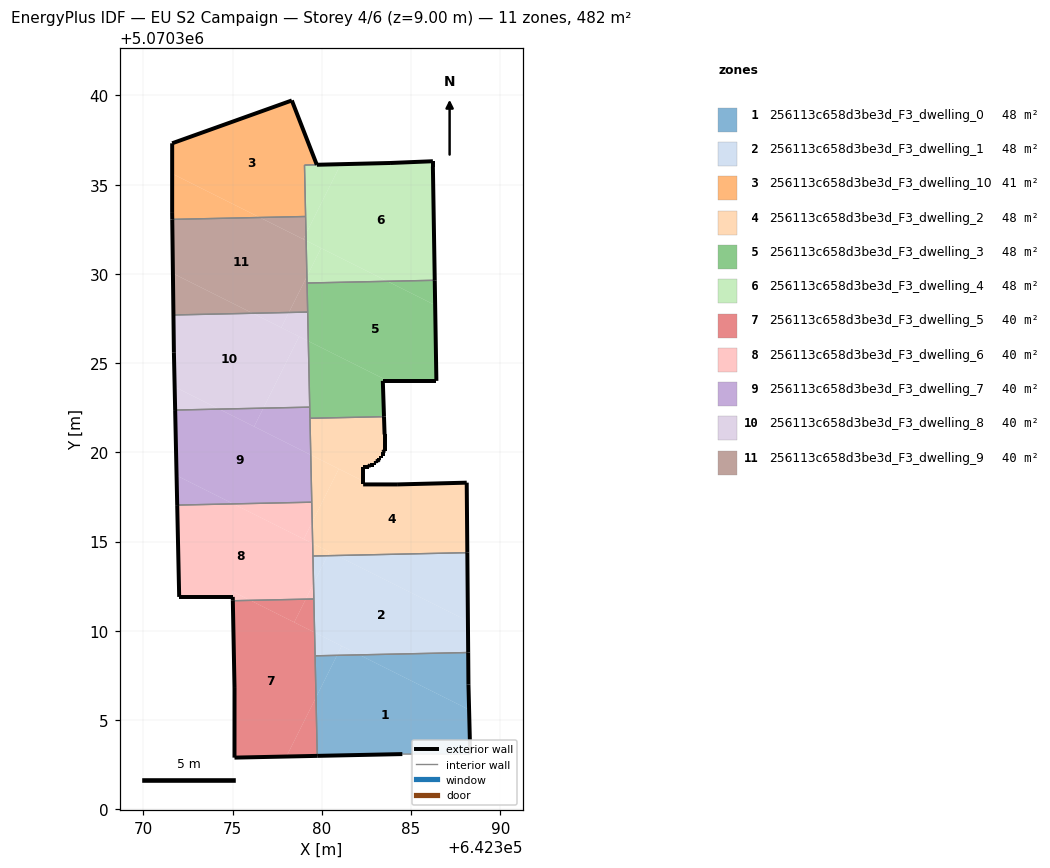
=== STOREY PLAN SPEC (per zone: floor XY polygon, exterior-wall plan segments, windows/doors) ===
zone 1: 256113c658d3be3d_F3_dwelling_0  (48.2 m²)
  floor: (642388.31, 5070303.09) (642388.25, 5070305.58) (642382.10, 5070308.65) (642380.85, 5070308.62) (642379.67, 5070306.27) (642379.74, 5070302.99) (642384.51, 5070303.09)
  floor: (642388.25, 5070305.58) (642388.21, 5070306.99) (642388.20, 5070308.78) (642382.10, 5070308.65)
  floor: (642379.67, 5070306.27) (642380.85, 5070308.62) (642379.62, 5070308.60)
  exterior wall: (642384.51, 5070303.09) – (642379.74, 5070302.99)  [4.8 m]
  exterior wall: (642388.20, 5070308.78) – (642388.21, 5070306.99)  [1.8 m]
  exterior wall: (642388.21, 5070306.99) – (642388.31, 5070303.09)  [3.9 m]
  interior walls: 3
zone 2: 256113c658d3be3d_F3_dwelling_1  (48.2 m²)
  floor: (642388.20, 5070308.78) (642388.18, 5070310.54) (642380.83, 5070314.22) (642380.31, 5070314.21) (642379.53, 5070312.64) (642379.59, 5070309.91) (642382.10, 5070308.65)
  floor: (642382.10, 5070308.65) (642381.11, 5070309.15) (642380.85, 5070308.62)
  floor: (642388.18, 5070310.54) (642388.15, 5070314.38) (642380.83, 5070314.22)
  floor: (642380.85, 5070308.62) (642381.11, 5070309.15) (642379.59, 5070309.91) (642379.62, 5070308.60)
  floor: (642379.53, 5070312.64) (642380.31, 5070314.21) (642379.50, 5070314.19)
  exterior wall: (642388.15, 5070314.38) – (642388.20, 5070308.78)  [5.6 m]
  interior walls: 4
zone 3: 256113c658d3be3d_F3_dwelling_10  (40.8 m²)
  floor: (642379.09, 5070333.22) (642379.03, 5070336.10) (642379.71, 5070336.12) (642378.31, 5070339.72) (642371.61, 5070337.32) (642371.61, 5070335.62) (642376.52, 5070333.16)
  floor: (642376.52, 5070333.16) (642371.61, 5070335.62) (642371.61, 5070333.42) (642371.61, 5070333.05)
  exterior wall: (642371.61, 5070333.05) – (642371.61, 5070333.42)  [0.4 m]
  exterior wall: (642371.61, 5070333.42) – (642371.61, 5070337.32)  [3.9 m]
  exterior wall: (642371.61, 5070337.32) – (642378.31, 5070339.72)  [7.1 m]
  exterior wall: (642378.31, 5070339.72) – (642379.71, 5070336.12)  [3.9 m]
  interior walls: 3
zone 4: 256113c658d3be3d_F3_dwelling_2  (48.2 m²)
  floor: (642388.15, 5070314.38) (642388.12, 5070318.30) (642384.21, 5070318.20) (642382.31, 5070318.20) (642382.31, 5070318.39) (642380.95, 5070319.07) (642379.46, 5070316.09) (642379.48, 5070314.89) (642380.82, 5070314.22)
  floor: (642382.91, 5070319.30) (642382.91, 5070319.40) (642383.01, 5070319.40) (642383.01, 5070319.50) (642383.11, 5070319.50) (642383.21, 5070319.60) (642383.21, 5070319.70) (642383.31, 5070319.70) (642383.31, 5070319.80) (642383.41, 5070319.80) (642383.41, 5070320.00) (642383.51, 5070320.10) (642383.51, 5070321.00) (642383.48, 5070322.00) (642379.33, 5070321.91) (642379.38, 5070319.86) (642382.31, 5070318.39) (642382.31, 5070319.20) (642382.61, 5070319.20) (642382.71, 5070319.30)
  floor: (642380.31, 5070314.21) (642380.42, 5070314.42) (642379.48, 5070314.89) (642379.50, 5070314.19)
  floor: (642379.46, 5070316.09) (642380.95, 5070319.07) (642379.38, 5070319.86)
  floor: (642380.82, 5070314.22) (642380.42, 5070314.42) (642380.32, 5070314.21)
  exterior wall: (642383.41, 5070320.00) – (642383.41, 5070319.80)  [0.2 m]
  exterior wall: (642383.41, 5070319.80) – (642383.31, 5070319.80)  [0.1 m]
  exterior wall: (642383.31, 5070319.80) – (642383.31, 5070319.70)  [0.1 m]
  exterior wall: (642383.31, 5070319.70) – (642383.21, 5070319.70)  [0.1 m]
  exterior wall: (642383.21, 5070319.70) – (642383.21, 5070319.60)  [0.1 m]
  exterior wall: (642383.21, 5070319.60) – (642383.11, 5070319.50)  [0.1 m]
  exterior wall: (642383.11, 5070319.50) – (642383.01, 5070319.50)  [0.1 m]
  exterior wall: (642383.01, 5070319.50) – (642383.01, 5070319.40)  [0.1 m]
  exterior wall: (642383.01, 5070319.40) – (642382.91, 5070319.40)  [0.1 m]
  exterior wall: (642382.91, 5070319.40) – (642382.91, 5070319.30)  [0.1 m]
  exterior wall: (642382.91, 5070319.30) – (642382.71, 5070319.30)  [0.2 m]
  exterior wall: (642382.71, 5070319.30) – (642382.61, 5070319.20)  [0.1 m]
  exterior wall: (642382.61, 5070319.20) – (642382.31, 5070319.20)  [0.3 m]
  exterior wall: (642382.31, 5070319.20) – (642382.31, 5070318.20)  [1.0 m]
  exterior wall: (642382.31, 5070318.20) – (642384.21, 5070318.20)  [1.9 m]
  exterior wall: (642384.21, 5070318.20) – (642388.12, 5070318.30)  [3.9 m]
  exterior wall: (642388.12, 5070318.30) – (642388.15, 5070314.38)  [3.9 m]
  exterior wall: (642383.48, 5070322.00) – (642383.51, 5070321.00)  [1.0 m]
  exterior wall: (642383.51, 5070321.00) – (642383.51, 5070320.10)  [0.9 m]
  exterior wall: (642383.51, 5070320.10) – (642383.41, 5070320.00)  [0.1 m]
  interior walls: 4
zone 5: 256113c658d3be3d_F3_dwelling_3  (48.2 m²)
  floor: (642386.42, 5070324.00) (642386.35, 5070328.25) (642383.67, 5070329.58) (642379.17, 5070329.49) (642379.24, 5070326.23) (642383.70, 5070324.00)
  floor: (642386.35, 5070328.25) (642386.32, 5070329.64) (642383.67, 5070329.58)
  floor: (642383.48, 5070322.00) (642383.41, 5070324.00) (642383.70, 5070324.00) (642379.24, 5070326.23) (642379.33, 5070321.91)
  exterior wall: (642386.32, 5070329.64) – (642386.42, 5070324.00)  [5.6 m]
  exterior wall: (642386.42, 5070324.00) – (642383.41, 5070324.00)  [3.0 m]
  exterior wall: (642383.41, 5070324.00) – (642383.48, 5070322.00)  [2.0 m]
  interior walls: 5
zone 6: 256113c658d3be3d_F3_dwelling_4  (47.6 m²)
  floor: (642386.32, 5070329.64) (642386.22, 5070336.01) (642386.22, 5070336.31) (642383.82, 5070336.21) (642381.06, 5070336.15) (642379.11, 5070332.25) (642379.12, 5070331.86) (642383.67, 5070329.58)
  floor: (642379.11, 5070332.25) (642381.06, 5070336.15) (642379.03, 5070336.10)
  floor: (642383.67, 5070329.58) (642379.95, 5070331.44) (642379.16, 5070329.86) (642379.17, 5070329.49)
  floor: (642379.16, 5070329.86) (642379.95, 5070331.44) (642379.12, 5070331.86)
  exterior wall: (642379.72, 5070336.12) – (642383.82, 5070336.21)  [4.1 m]
  exterior wall: (642383.82, 5070336.21) – (642386.22, 5070336.31)  [2.4 m]
  exterior wall: (642386.22, 5070336.31) – (642386.22, 5070336.01)  [0.3 m]
  exterior wall: (642386.22, 5070336.01) – (642386.32, 5070329.64)  [6.4 m]
  interior walls: 4
zone 7: 256113c658d3be3d_F3_dwelling_5  (40.2 m²)
  floor: (642378.01, 5070302.95) (642379.67, 5070306.26) (642379.59, 5070309.91) (642375.99, 5070311.71) (642375.01, 5070311.68) (642375.10, 5070306.79) (642375.10, 5070302.89)
  floor: (642379.74, 5070302.99) (642379.67, 5070306.26) (642378.01, 5070302.95)
  floor: (642378.45, 5070310.48) (642379.10, 5070311.77) (642375.99, 5070311.71)
  floor: (642379.59, 5070309.91) (642379.55, 5070311.78) (642379.10, 5070311.77) (642378.45, 5070310.48)
  exterior wall: (642379.74, 5070302.99) – (642375.10, 5070302.89)  [4.6 m]
  exterior wall: (642375.10, 5070302.89) – (642375.10, 5070306.79)  [3.9 m]
  exterior wall: (642375.10, 5070306.79) – (642375.01, 5070311.68)  [4.9 m]
  interior walls: 3
zone 8: 256113c658d3be3d_F3_dwelling_6  (40.2 m²)
  floor: (642379.10, 5070311.77) (642379.53, 5070312.64) (642379.48, 5070314.89) (642375.04, 5070317.11) (642371.89, 5070317.04) (642372.00, 5070311.90) (642375.01, 5070311.90) (642375.00, 5070312.20) (642375.99, 5070311.71)
  floor: (642375.99, 5070311.71) (642375.00, 5070312.20) (642375.01, 5070311.68)
  floor: (642379.48, 5070314.89) (642379.46, 5070316.09) (642378.98, 5070315.14)
  floor: (642378.98, 5070315.14) (642379.46, 5070316.09) (642379.43, 5070317.21) (642375.04, 5070317.11)
  floor: (642379.55, 5070311.78) (642379.53, 5070312.64) (642379.10, 5070311.77)
  exterior wall: (642375.01, 5070311.68) – (642375.01, 5070311.90)  [0.2 m]
  exterior wall: (642375.01, 5070311.90) – (642372.00, 5070311.90)  [3.0 m]
  exterior wall: (642372.00, 5070311.90) – (642371.89, 5070317.04)  [5.1 m]
  interior walls: 4
zone 9: 256113c658d3be3d_F3_dwelling_7  (40.2 m²)
  floor: (642376.20, 5070321.45) (642376.72, 5070322.48) (642374.25, 5070322.42)
  floor: (642379.43, 5070317.21) (642379.38, 5070319.86) (642374.25, 5070322.42) (642371.78, 5070322.37) (642371.86, 5070318.70) (642375.04, 5070317.11)
  floor: (642375.04, 5070317.11) (642371.86, 5070318.70) (642371.89, 5070317.04)
  floor: (642379.38, 5070319.86) (642379.32, 5070322.53) (642376.72, 5070322.48) (642376.20, 5070321.45)
  exterior wall: (642371.89, 5070317.04) – (642371.78, 5070322.37)  [5.3 m]
  interior walls: 4
zone 10: 256113c658d3be3d_F3_dwelling_8  (40.2 m²)
  floor: (642376.72, 5070322.48) (642378.72, 5070326.49) (642376.12, 5070327.79) (642371.68, 5070327.70) (642371.71, 5070325.61) (642371.75, 5070323.67) (642374.25, 5070322.42)
  floor: (642374.25, 5070322.42) (642371.75, 5070323.67) (642371.78, 5070322.37)
  floor: (642379.24, 5070326.23) (642379.20, 5070327.86) (642378.15, 5070327.84) (642377.73, 5070326.99)
  floor: (642379.32, 5070322.53) (642379.24, 5070326.23) (642377.73, 5070326.99) (642378.15, 5070327.84) (642376.12, 5070327.79) (642378.72, 5070326.49) (642376.72, 5070322.48)
  exterior wall: (642371.78, 5070322.37) – (642371.71, 5070325.61)  [3.2 m]
  exterior wall: (642371.71, 5070325.61) – (642371.68, 5070327.70)  [2.1 m]
  interior walls: 3
zone 11: 256113c658d3be3d_F3_dwelling_9  (40.2 m²)
  floor: (642378.15, 5070327.84) (642379.16, 5070329.86) (642379.12, 5070331.86) (642376.52, 5070333.16) (642371.61, 5070333.05) (642371.65, 5070330.03) (642376.12, 5070327.79)
  floor: (642378.96, 5070331.94) (642379.11, 5070332.25) (642379.09, 5070333.22) (642376.52, 5070333.16)
  floor: (642376.12, 5070327.79) (642371.65, 5070330.03) (642371.68, 5070327.70)
  floor: (642379.20, 5070327.86) (642379.16, 5070329.86) (642378.15, 5070327.84)
  floor: (642379.12, 5070331.86) (642379.11, 5070332.25) (642378.96, 5070331.94)
  exterior wall: (642371.68, 5070327.70) – (642371.61, 5070333.05)  [5.4 m]
  interior walls: 4

=== DERIVED (storey summary) ===
Building: EU S2 Campaign
Storey: 4 of 6  (floor level z = 9.00 m)
Storey gross floor area: 482.1 m²
Zones on this storey: 11
  - 256113c658d3be3d_F3_dwelling_0: floor 48.2 m²; exterior wall 10.5 m (31.4 m²); WWR 0.0%
  - 256113c658d3be3d_F3_dwelling_1: floor 48.2 m²; exterior wall 5.6 m (16.8 m²); WWR 0.0%
  - 256113c658d3be3d_F3_dwelling_10: floor 40.8 m²; exterior wall 15.3 m (45.8 m²); WWR 0.0%
  - 256113c658d3be3d_F3_dwelling_2: floor 48.2 m²; exterior wall 14.6 m (43.7 m²); WWR 0.0%
  - 256113c658d3be3d_F3_dwelling_3: floor 48.2 m²; exterior wall 10.6 m (31.9 m²); WWR 0.0%
  - 256113c658d3be3d_F3_dwelling_4: floor 47.6 m²; exterior wall 13.2 m (39.5 m²); WWR 0.0%
  - 256113c658d3be3d_F3_dwelling_5: floor 40.2 m²; exterior wall 13.4 m (40.3 m²); WWR 0.0%
  - 256113c658d3be3d_F3_dwelling_6: floor 40.2 m²; exterior wall 8.4 m (25.1 m²); WWR 0.0%
  - 256113c658d3be3d_F3_dwelling_7: floor 40.2 m²; exterior wall 5.3 m (16.0 m²); WWR 0.0%
  - 256113c658d3be3d_F3_dwelling_8: floor 40.2 m²; exterior wall 5.3 m (16.0 m²); WWR 0.0%
  - 256113c658d3be3d_F3_dwelling_9: floor 40.2 m²; exterior wall 5.4 m (16.1 m²); WWR 0.0%
Zone adjacency (shared interzone walls):
  - 256113c658d3be3d_F3_dwelling_0 ↔ 256113c658d3be3d_F3_dwelling_1
  - 256113c658d3be3d_F3_dwelling_0 ↔ 256113c658d3be3d_F3_dwelling_5
  - 256113c658d3be3d_F3_dwelling_1 ↔ 256113c658d3be3d_F3_dwelling_2
  - 256113c658d3be3d_F3_dwelling_1 ↔ 256113c658d3be3d_F3_dwelling_5
  - 256113c658d3be3d_F3_dwelling_1 ↔ 256113c658d3be3d_F3_dwelling_6
  - 256113c658d3be3d_F3_dwelling_10 ↔ 256113c658d3be3d_F3_dwelling_4
  - 256113c658d3be3d_F3_dwelling_10 ↔ 256113c658d3be3d_F3_dwelling_9
  - 256113c658d3be3d_F3_dwelling_2 ↔ 256113c658d3be3d_F3_dwelling_3
  - 256113c658d3be3d_F3_dwelling_2 ↔ 256113c658d3be3d_F3_dwelling_6
  - 256113c658d3be3d_F3_dwelling_2 ↔ 256113c658d3be3d_F3_dwelling_7
  - 256113c658d3be3d_F3_dwelling_3 ↔ 256113c658d3be3d_F3_dwelling_4
  - 256113c658d3be3d_F3_dwelling_3 ↔ 256113c658d3be3d_F3_dwelling_7
  - 256113c658d3be3d_F3_dwelling_3 ↔ 256113c658d3be3d_F3_dwelling_8
  - 256113c658d3be3d_F3_dwelling_3 ↔ 256113c658d3be3d_F3_dwelling_9
  - 256113c658d3be3d_F3_dwelling_4 ↔ 256113c658d3be3d_F3_dwelling_9
  - 256113c658d3be3d_F3_dwelling_5 ↔ 256113c658d3be3d_F3_dwelling_6
  - 256113c658d3be3d_F3_dwelling_6 ↔ 256113c658d3be3d_F3_dwelling_7
  - 256113c658d3be3d_F3_dwelling_7 ↔ 256113c658d3be3d_F3_dwelling_8
  - 256113c658d3be3d_F3_dwelling_8 ↔ 256113c658d3be3d_F3_dwelling_9